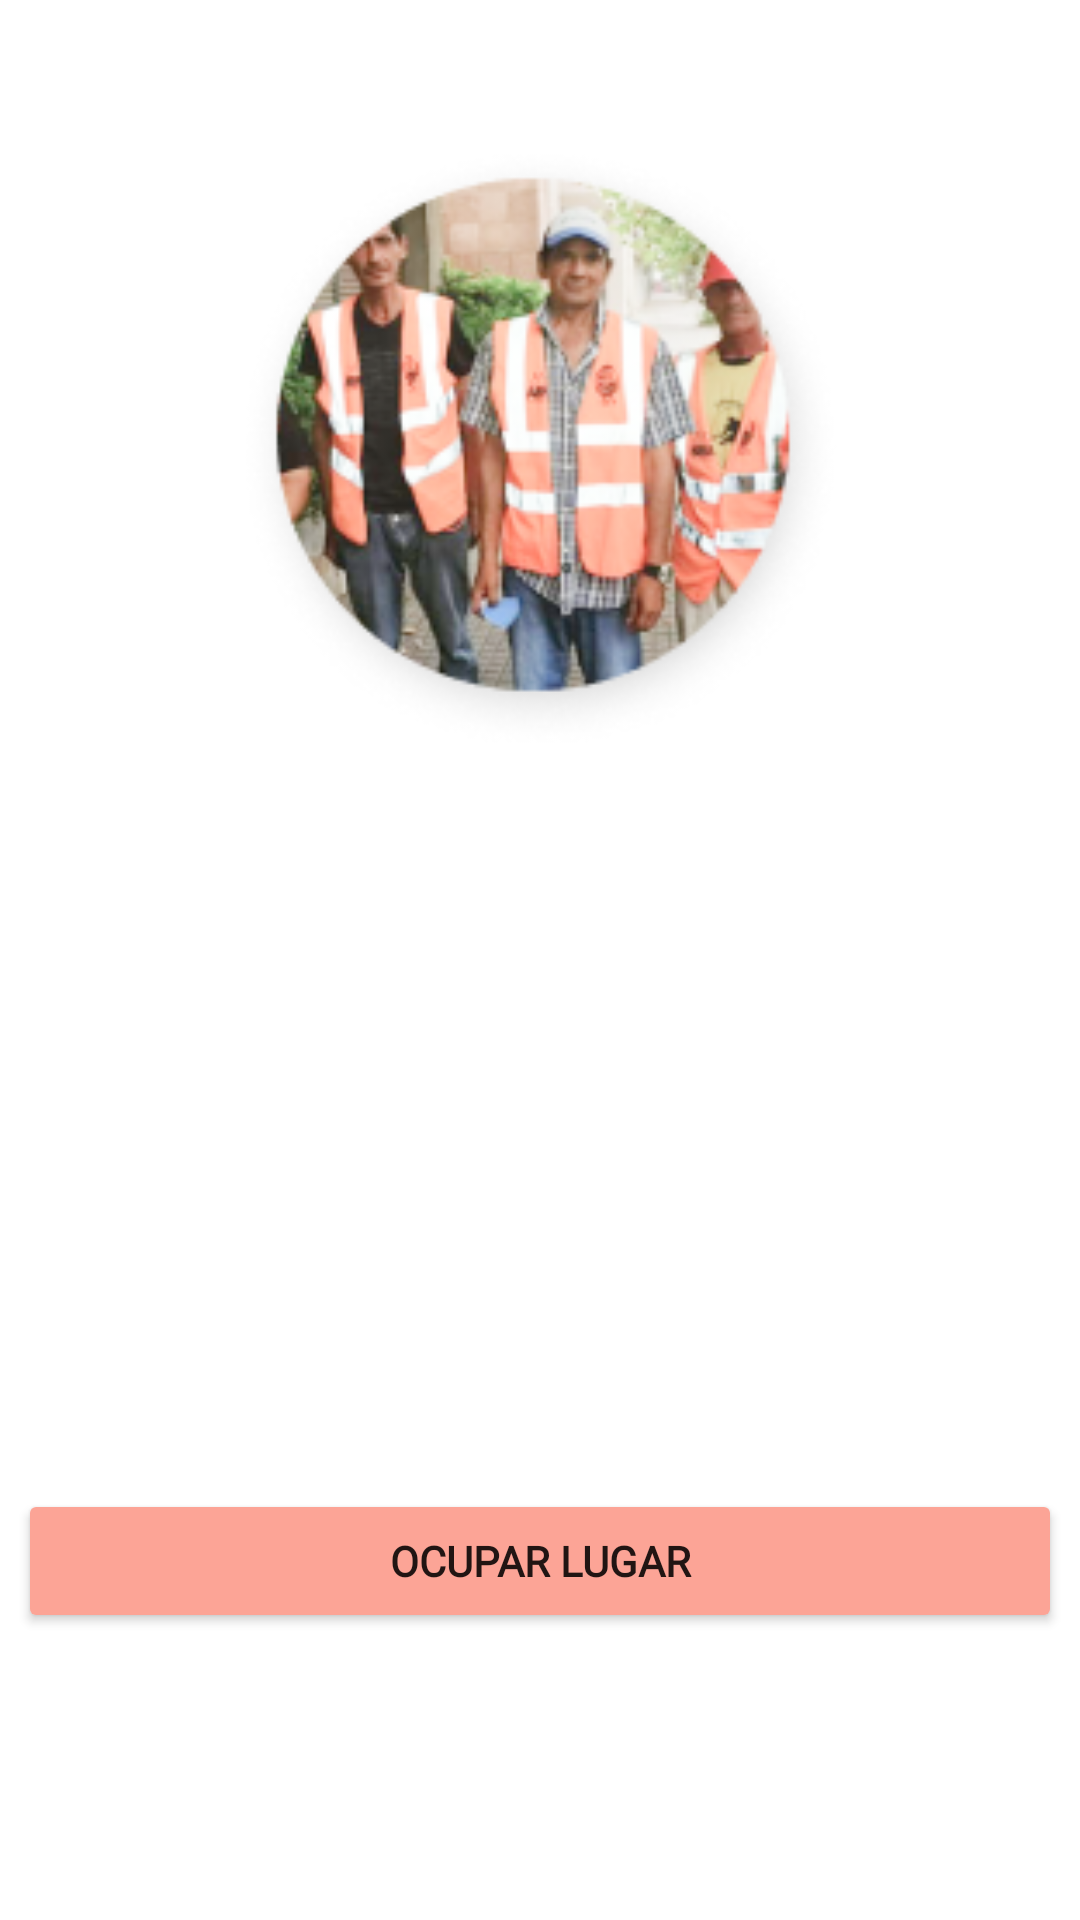

Android layout source for this screen:
<!-- AndroidManifest.xml: application theme Theme.TeLoCuido -->
<!-- res/layout/activity_overlay_operador.xml -->
<?xml version="1.0" encoding="utf-8"?>
<RelativeLayout xmlns:android="http://schemas.android.com/apk/res/android"
    xmlns:app="http://schemas.android.com/apk/res-auto"
    xmlns:tools="http://schemas.android.com/tools"
    android:layout_width="match_parent"
    android:layout_height="match_parent"
    tools:context=".OverlayOperador">


    <LinearLayout
        android:id="@+id/layout"
        android:layout_width="match_parent"
        android:layout_height="wrap_content"
        android:orientation="vertical">

        <ImageView
            android:id="@+id/imageView7"
            android:layout_width="match_parent"
            android:layout_height="203dp"
            android:layout_marginTop="48dp"
            app:srcCompat="@drawable/ellipse_cuidacoches" />

        <TextView
            android:id="@+id/tvTipoOperador"
            android:layout_width="wrap_content"
            android:layout_height="wrap_content"
            android:layout_gravity="center"
            android:layout_marginTop="16dp"
            android:textAlignment="center"
            android:textSize="22sp" />

        <TextView
            android:id="@+id/tvCalificacion"
            android:layout_width="wrap_content"
            android:layout_height="wrap_content"
            android:layout_gravity="center"
            android:layout_marginTop="16dp"
            android:textAlignment="center"
            android:textSize="22sp" />

        <TextView
            android:id="@+id/tvHorario"
            android:layout_width="wrap_content"
            android:layout_height="wrap_content"
            android:layout_gravity="center"
            android:layout_marginTop="16dp"
            android:textAlignment="center"
            android:textSize="22sp" />

        <TextView
            android:id="@+id/tvLugaresDisponibles"
            android:layout_width="wrap_content"
            android:layout_height="wrap_content"
            android:layout_gravity="center"
            android:layout_marginTop="16dp"
            android:textAlignment="center"
            android:textSize="22sp" />
    </LinearLayout>

    <LinearLayout
        android:layout_below="@+id/layout"
        android:layout_width="match_parent"
        android:layout_height="match_parent"
        android:orientation="vertical"
        android:layout_marginTop="16dp"        >

        <Button
            android:id="@+id/btnOcuparLugar"
            android:layout_width="348dp"
            android:layout_height="wrap_content"
            android:layout_marginTop="48dp"
            android:backgroundTint="@color/ocupar_lugar"
            android:layout_gravity="center"
            android:fontFamily="@font/roboto"
            android:text="Ocupar Lugar"
            android:textStyle="bold" />


    </LinearLayout>

</RelativeLayout>
<!-- resources referenced by this layout -->
<resources>
  <color name="ocupar_lugar">#FCA496</color>
  <!-- drawable ellipse_cuidacoches: png bitmap (drawable-xxhdpi, 53082 bytes) -->
  <style name="Theme.TeLoCuido" parent="Theme.MaterialComponents.DayNight.DarkActionBar">
          
          <item name="colorPrimary">@color/purple_500</item>
          <item name="colorPrimaryVariant">@color/purple_700</item>
          <item name="colorOnPrimary">@color/white</item>
          
          <item name="colorSecondary">@color/teal_200</item>
          <item name="colorSecondaryVariant">@color/teal_700</item>
          <item name="colorOnSecondary">@color/black</item>
          
          <item name="android:statusBarColor" tools:targetApi="l">?attr/colorPrimaryVariant</item>
          
      </style>
  <color name="purple_500">#FF6200EE</color>
  <color name="purple_700">#FF3700B3</color>
  <color name="white">#FFFFFFFF</color>
  <color name="teal_200">#FF03DAC5</color>
  <color name="teal_700">#FF018786</color>
  <color name="black">#FF000000</color>
</resources>
